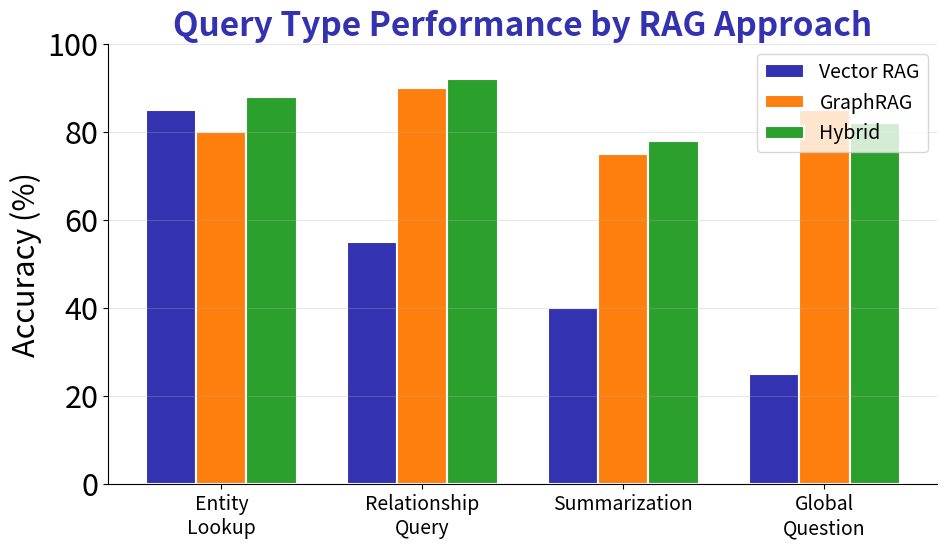

Python code for this plot: (Note: this script raises an exception after producing the figure.)
"""
GraphRAG Query Routing
Week 8 - GraphRAG and Knowledge
"""

from pathlib import Path

import matplotlib.pyplot as plt
import numpy as np

plt.rcParams.update(
    {
        "font.size": 24,
        "axes.labelsize": 24,
        "axes.titlesize": 26,
        "xtick.labelsize": 18,
        "ytick.labelsize": 22,
        "legend.fontsize": 16,
        "figure.figsize": (10, 6),
        "figure.dpi": 150,
        "font.family": "sans-serif",
    }
)

MLPURPLE = "#3333B2"
MLBLUE = "#0066CC"
MLORANGE = "#FF7F0E"
MLGREEN = "#2CA02C"

# Query type performance comparison
query_types = ["Entity\nLookup", "Relationship\nQuery", "Summarization", "Global\nQuestion"]
vector_rag = [85, 55, 40, 25]
graph_rag = [80, 90, 75, 85]
hybrid = [88, 92, 78, 82]

x = np.arange(len(query_types))
width = 0.25

fig, ax = plt.subplots(figsize=(10, 6))

bars1 = ax.bar(
    x - width,
    vector_rag,
    width,
    label="Vector RAG",
    color=MLPURPLE,
    edgecolor="white",
    linewidth=1.5,
)
bars2 = ax.bar(
    x, graph_rag, width, label="GraphRAG", color=MLORANGE, edgecolor="white", linewidth=1.5
)
bars3 = ax.bar(
    x + width, hybrid, width, label="Hybrid", color=MLGREEN, edgecolor="white", linewidth=1.5
)

ax.set_ylabel("Accuracy (%)", fontsize=22)
ax.set_title(
    "Query Type Performance by RAG Approach", fontsize=24, fontweight="bold", color=MLPURPLE
)
ax.set_xticks(x)
ax.set_xticklabels(query_types, fontsize=14)
ax.set_ylim(0, 100)
ax.legend(loc="upper right", fontsize=14)
ax.spines["top"].set_visible(False)
ax.spines["right"].set_visible(False)
ax.grid(axis="y", alpha=0.3)

plt.tight_layout()
plt.savefig(Path(__file__).parent / "chart.pdf", dpi=300, bbox_inches="tight", facecolor="white")
plt.close()
print(f"Chart saved to {Path(__file__).parent / 'chart.pdf'}")
